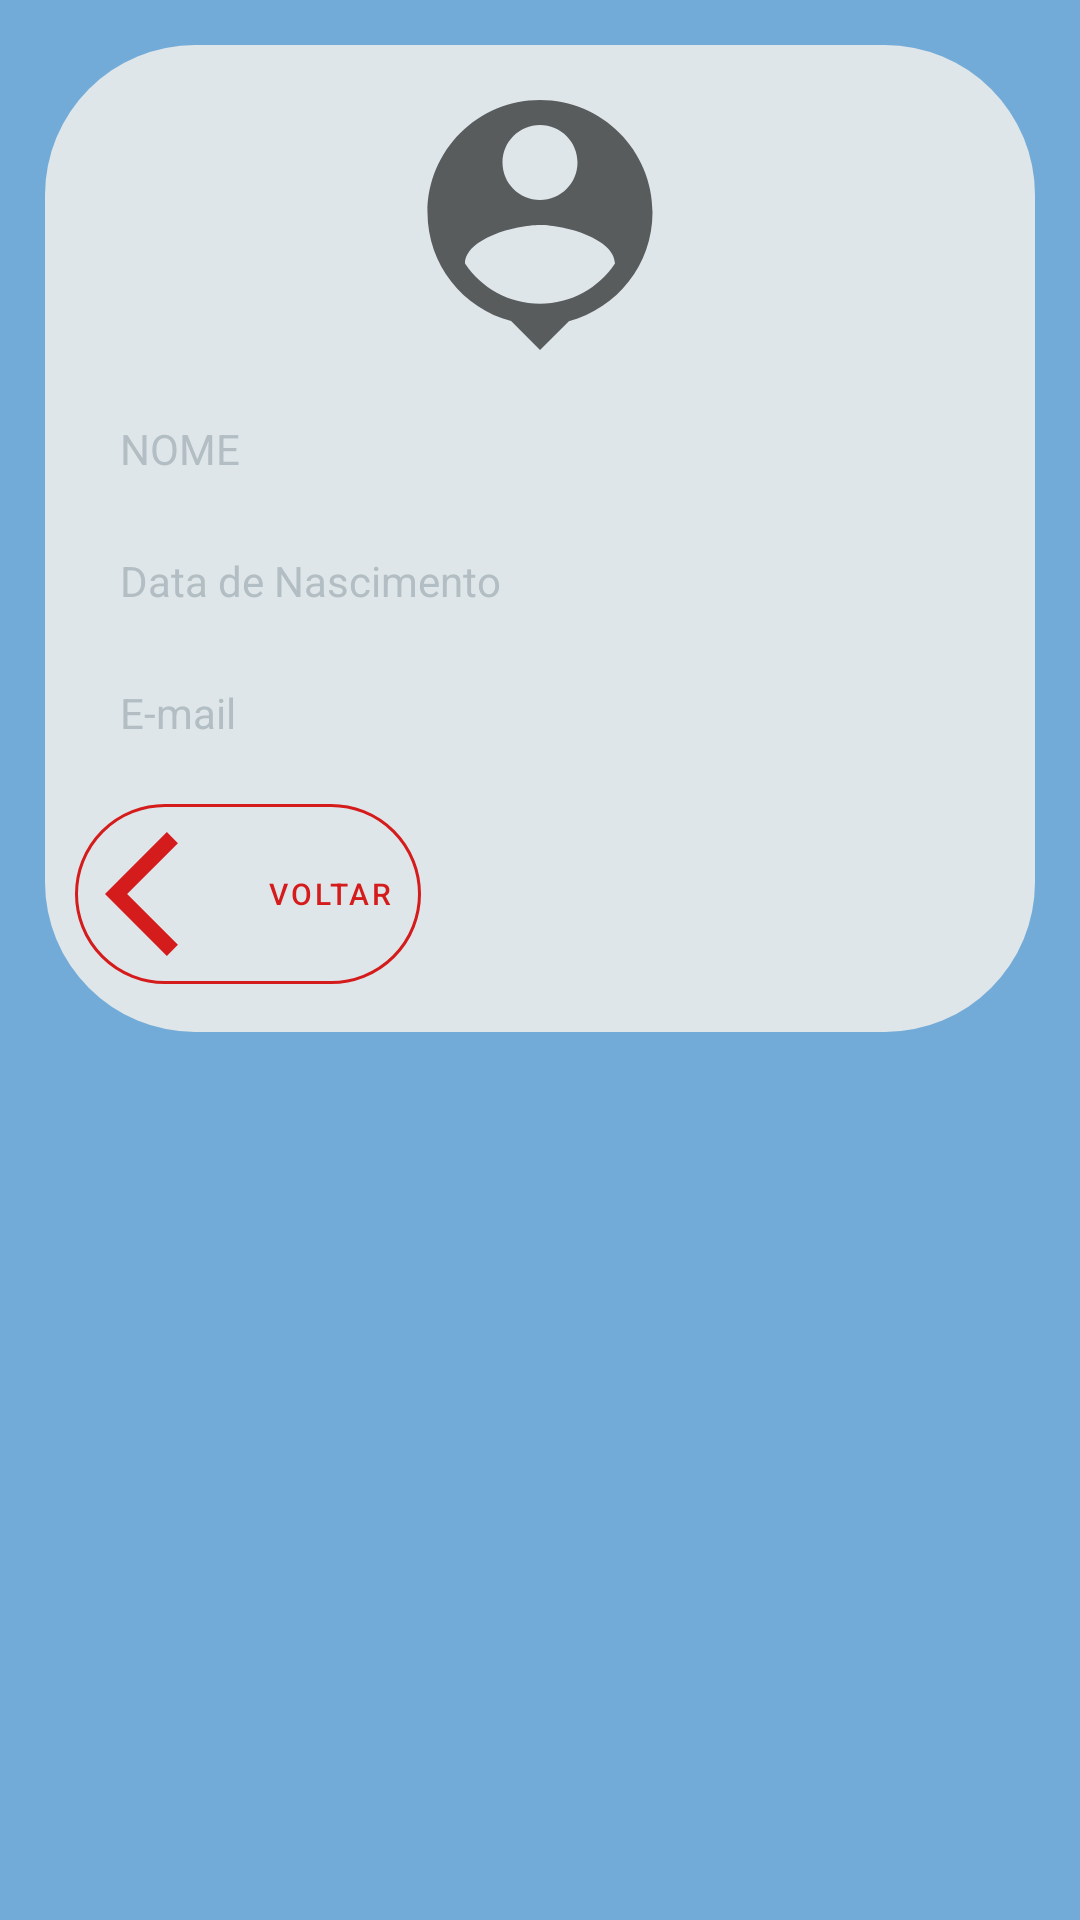

This screen was rendered from an Android layout file. Write that file and the resources it references.
<!-- AndroidManifest.xml: application theme Theme.ProjetoZeraDengue -->
<!-- res/layout/fragment_profile.xml -->
<?xml version="1.0" encoding="utf-8"?>
<FrameLayout xmlns:android="http://schemas.android.com/apk/res/android"
    xmlns:app="http://schemas.android.com/apk/res-auto"
    xmlns:tools="http://schemas.android.com/tools"
    android:layout_width="wrap_content"
    android:layout_height="wrap_content"
    android:background="@color/fundo"
    android:layout_margin="5dp"
    android:padding="5dp"
    tools:context=".view.fragments.Cadastro">

    <androidx.core.widget.NestedScrollView
        android:layout_width="match_parent"
        android:layout_height="match_parent">

        <androidx.constraintlayout.widget.ConstraintLayout
            android:id="@+id/container"
            style="@style/View2"
            android:layout_width="match_parent"
            android:layout_height="match_parent"
            android:layout_margin="10dp">

            <ImageView
                android:id="@+id/imageProfile"
                android:layout_width="wrap_content"
                android:layout_height="wrap_content"
                android:src="@drawable/ic_baseline_person_pin_24"
                app:layout_constraintEnd_toEndOf="parent"
                app:layout_constraintStart_toStartOf="parent"
                app:layout_constraintTop_toTopOf="parent" />


            <com.google.android.material.textview.MaterialTextView
                android:id="@+id/textNameProfile"
                style="@style/EditText"
                android:hint="NOME"
                app:helperText="Nome Completo"

                app:layout_constraintEnd_toEndOf="parent"
                app:layout_constraintStart_toStartOf="parent"
                app:layout_constraintTop_toBottomOf="@+id/imageProfile" />

            <com.google.android.material.textview.MaterialTextView
                android:id="@+id/textBodProfile"
                style="@style/EditText"
                android:hint="Data de Nascimento"

                app:layout_constraintEnd_toEndOf="parent"
                app:layout_constraintStart_toStartOf="parent"
                app:layout_constraintTop_toBottomOf="@+id/textNameProfile" />


            <com.google.android.material.textview.MaterialTextView
                android:id="@+id/textEmailProfile"
                style="@style/EditText"
                android:hint="E-mail"

                app:layout_constraintEnd_toEndOf="parent"
                app:layout_constraintStart_toStartOf="parent"
                app:layout_constraintTop_toBottomOf="@+id/textBodProfile" />

            <com.google.android.material.button.MaterialButton
                android:id="@+id/btn_Back"
                style="@style/Button1"
                android:layout_width="wrap_content"
                android:layout_height="wrap_content"
                android:text="Voltar"
                android:textSize="10dp"
                app:icon="@drawable/ic_baseline_arrow_back_ios_24"
                app:iconTint="@color/vermelho"

                app:layout_constraintStart_toStartOf="parent"
                app:layout_constraintTop_toBottomOf="@+id/textEmailProfile" />


            <androidx.constraintlayout.widget.Guideline
                android:id="@+id/guideline2"
                android:layout_width="wrap_content"
                android:layout_height="wrap_content"
                android:orientation="vertical"
                app:layout_constraintGuide_end="364dp" />

            <androidx.constraintlayout.widget.Guideline
                android:id="@+id/guideline3"
                android:layout_width="wrap_content"
                android:layout_height="wrap_content"
                android:orientation="vertical"
                app:layout_constraintGuide_begin="-8dp" />


        </androidx.constraintlayout.widget.ConstraintLayout>
    </androidx.core.widget.NestedScrollView>
</FrameLayout>
<!-- resources referenced by this layout -->
<resources>
  <color name="fundo">#73ABD8</color>
  <color name="vermelho">#D51C1C</color>
  <!-- drawable ic_baseline_arrow_back_ios_24 (drawable) -->
  <vector xmlns:android="http://schemas.android.com/apk/res/android"
      android:width="50dp"
      android:height="50dp"
      android:viewportWidth="24"
      android:viewportHeight="24"
      android:tint="?attr/colorControlNormal">
    <path
        android:fillColor="@android:color/white"
        android:pathData="M11.67,3.87L9.9,2.1 0,12l9.9,9.9 1.77,-1.77L3.54,12z"/>
  </vector>
  <!-- drawable ic_baseline_person_pin_24 (drawable) -->
  <vector xmlns:android="http://schemas.android.com/apk/res/android"
      android:width="100dp"
      android:height="100dp"
      android:viewportWidth="24"
      android:viewportHeight="24"
      android:tint="?attr/colorControlNormal">
    <path
        android:fillColor="@android:color/white"
        android:pathData="M12,2c-4.97,0 -9,4.03 -9,9 0,4.17 2.84,7.67 6.69,8.69L12,22l2.31,-2.31C18.16,18.67 21,15.17 21,11c0,-4.97 -4.03,-9 -9,-9zM12,4c1.66,0 3,1.34 3,3s-1.34,3 -3,3 -3,-1.34 -3,-3 1.34,-3 3,-3zM12,18.3c-2.5,0 -4.71,-1.28 -6,-3.22 0.03,-1.99 4,-3.08 6,-3.08 1.99,0 5.97,1.09 6,3.08 -1.29,1.94 -3.5,3.22 -6,3.22z"/>
  </vector>
  <style name="Button1" parent="Widget.MaterialComponents.Button.OutlinedButton">
          <item name="android:background">@null</item>
          <item name="android:padding">5dp</item>
          <item name="android:paddingStart">10dp</item>
          <item name="android:paddingEnd">10dp</item>
          <item name="android:textColor">@color/vermelho</item>
          <item name="android:layout_width">wrap_content</item>
          <item name="android:layout_height">wrap_content</item>
          <item name="android:layout_marginTop">5dp</item>
          <item name="android:layout_marginBottom">5dp</item>
          <item name="rippleColor">@color/fundo</item>
          <item name="strokeColor">@color/vermelho</item>
          <item name="cornerRadius">80dp</item>
  
  </style>
  <style name="View2">
          <item name="android:layout_width">match_parent</item>
          <item name="android:layout_height">250dp</item>
          <item name="android:background">@drawable/view2</item>
          <item name="android:layout_margin">0dp</item>
          <item name="android:padding">10dp</item>
  
  
  
      </style>
  <style name="Theme.ProjetoZeraDengue" parent="Theme.MaterialComponents.DayNight.DarkActionBar">
          
          <item name="colorPrimary">@color/brisa_calmante</item>
          <item name="colorPrimaryVariant">@color/black</item>
          <item name="colorOnPrimary">@color/blue</item>
          
          <item name="colorSecondary">@color/teal_200</item>
          <item name="colorSecondaryVariant">@color/teal_700</item>
          <item name="colorOnSecondary">@color/black</item>
          
          <item name="android:statusBarColor" tools:targetApi="l">?attr/colorPrimaryVariant</item>
          
      </style>
  <color name="american_river">#636e72</color>
  <color name="luzes_da_cidade">#dfe6e9</color>
  <color name="black">#FF000000</color>
  <color name="brisa_calmante">#b2bec3</color>
  <!-- drawable view2 (drawable) -->
  <?xml version="1.0" encoding="utf-8"?>
  <shape xmlns:android="http://schemas.android.com/apk/res/android">
      <solid android:color="@color/luzes_da_cidade" />
      <corners android:radius="50dp" />
  
  
  
  
  </shape>
  <color name="blue">#005ed2</color>
  <color name="teal_200">#FF03DAC5</color>
  <color name="teal_700">#FF018786</color>
</resources>
